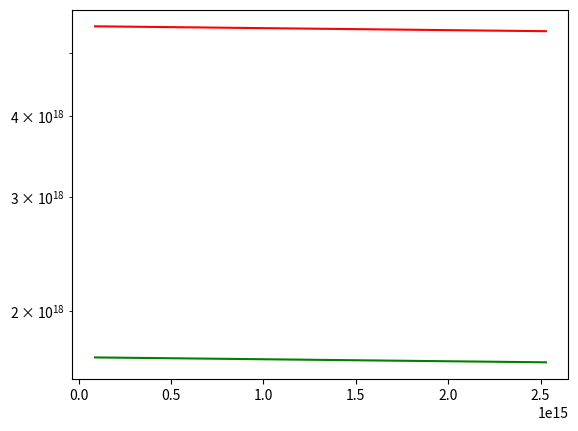

Generate this figure with matplotlib:
import numpy as np
from matplotlib import pyplot as plt
from scipy import integrate

half_life=[]
half_life.append(4.468e9*365.25*24*60*60)
half_life.append(24.10*24*60*60)
half_life.append(6.7*60*60)
half_life.append(245500*365.25*24*60*60)
half_life.append(75830*365.25*24*60*60)
half_life.append(1600*365.25*24*60*60)
half_life.append(3.8235*24*60*60)
half_life.append(3.1*60)
half_life.append(26.8*60)
half_life.append(19.9*60)
half_life.append(164.3e-6)
half_life.append(22.3*365.25*24*60*60)
half_life.append(5.015*365.25*24*60*60)
half_life.append(138.376*24*60*60)

def fun(t,N,half_life=half_life):
    dNdt=np.zeros(len(half_life)+1)
    dNdt[0]=-N[0]/half_life[0]
    for i in range(len(dNdt)-2):
        dNdt[i+1]=(N[i]/half_life[i]) - N[i+1]/half_life[i+1]
    dNdt[-1]=N[-2]/half_life[-2]
    return dNdt

N0=np.zeros(len(half_life)+1)
N0[0]=1e23
t0,t1=0,4.468e9*365.25*24*60*60
ans_stiff= integrate.solve_ivp(fun,[t0,t1],N0,method='Radau')
ur238_evol=ans_stiff.y[0,:]
ur234_evol=ans_stiff.y[3,:]
th_evol=ans_stiff.y[4,:]
pb_evol=ans_stiff.y[-1,:]
time=ans_stiff.t

plt.plot(time[90:95],ur234_evol[90:95],'r')
plt.plot(time[90:95],th_evol[90:95],'g')
#plt.xscale('log')
plt.yscale('log')
